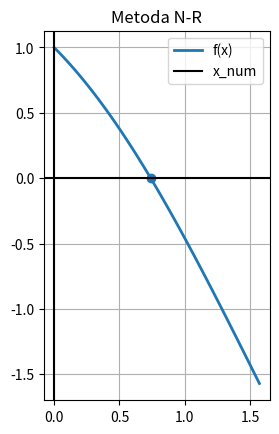

Source code (Python):
import numpy as np
import matplotlib.pyplot as plt


# define function
def f(x):
    return np.cos(x) - x

def df(x):
    return -np.sin(x) - 1

a = 0
b = np.pi / 2
x_0 = np.pi / 4
eps = 10 ** (-5)
x = np.linspace(a, b, 100)
y = f(x)


def metoda_NR(f, df, a, b, epsilon, x_0):
    # Verificari existenta
    assert a < b, 'Mesaj eroare'
    assert np.sign(f(a)) * np.sign(f(b)) < 0, 'Mesaj eroare'

    x_old = x_0
    N = 0
    # Iteratiile algoritmului
    while True:
        x_new = x_old - f(x_old) / df(x_old)

        if np.abs(f(x_new)) < epsilon:
            break
        x_old = x_new

    return x_new, N


x_new, N = metoda_NR(f, df, a, b, eps, x_0)
print(x_new)

# plot initial graph (a)
plt.figure(0)
plt.plot(x, y, lw=2)
plt.title("Metoda N-R")

plt.axvline(0, c='black')
plt.axhline(0, c='black')
plt.axis('scaled')
plt.gca().set_aspect('equal', adjustable='box')
plt.grid(True)
plt.scatter(x_new, f(x_new))
plt.legend(['f(x)', 'x_num'])
plt.show()


